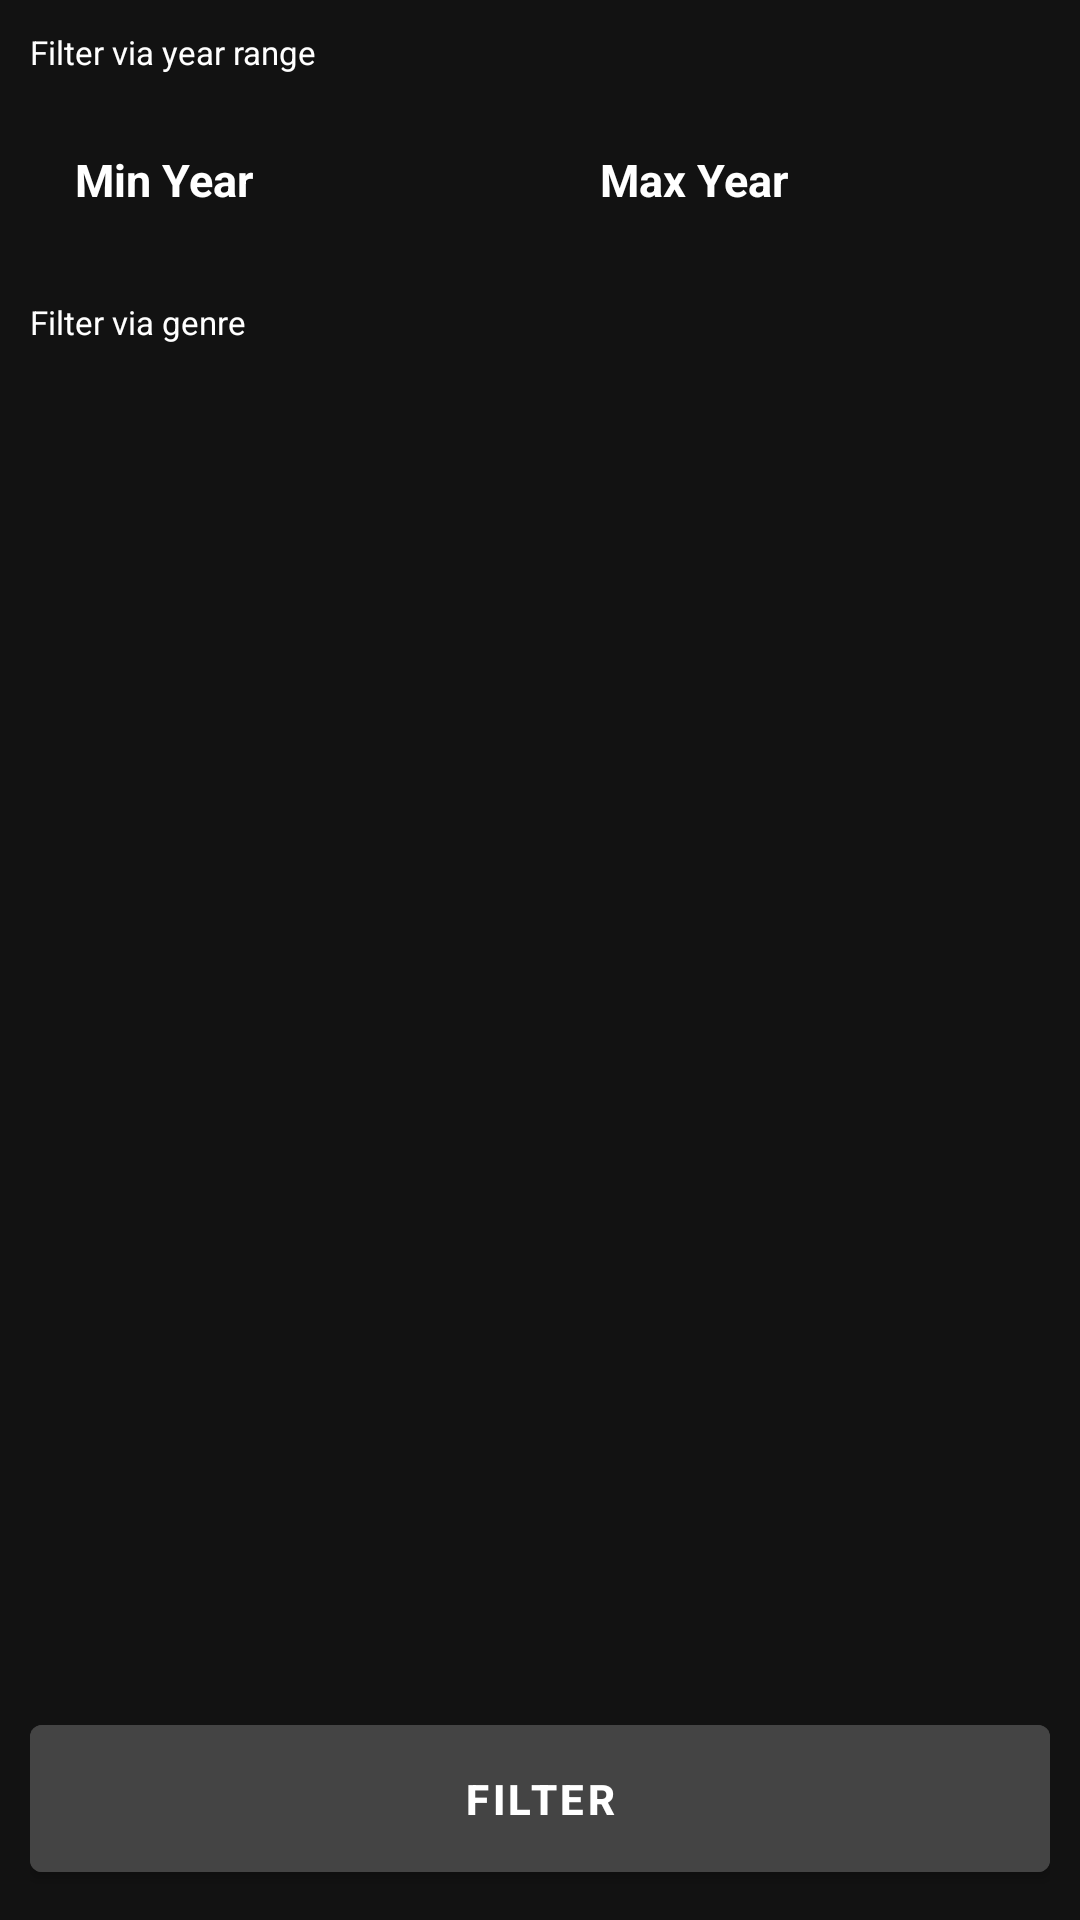

Write the Android layout XML for this screen, with the resource values it uses.
<!-- AndroidManifest.xml: application theme AppTheme -->
<!-- res/layout/fragment_filter.xml -->
<?xml version="1.0" encoding="utf-8"?>
<layout xmlns:android="http://schemas.android.com/apk/res/android"
    xmlns:app="http://schemas.android.com/apk/res-auto"
    xmlns:tools="http://schemas.android.com/tools">

    <data>

        <variable
            name="years"
            type="com.ankit.tmdblistdemo.models.Year" />

    </data>

    <LinearLayout
        android:layout_width="match_parent"
        android:layout_height="match_parent"
        android:background="@color/colorPrimaryDark"
        android:orientation="vertical"
        android:padding="10dp"
        tools:context=".ui.FilterFragment">

        <com.google.android.material.textview.MaterialTextView
            android:id="@+id/selectRange"
            android:layout_width="wrap_content"
            android:layout_height="wrap_content"
            android:text="@string/please_select_range"
            android:textColor="#ffffff"
            android:textSize="11dp"
            app:layout_constraintStart_toStartOf="parent"
            app:layout_constraintTop_toTopOf="parent"
            tools:ignore="SpUsage" />

        <LinearLayout
            android:layout_width="match_parent"
            android:layout_height="wrap_content"
            android:layout_marginTop="10dp"
            android:orientation="horizontal">


            <com.google.android.material.textfield.TextInputEditText
                android:id="@+id/minYear_value"
                android:layout_width="match_parent"
                android:layout_height="wrap_content"
                android:layout_marginEnd="5dp"
                android:layout_weight="1"
                android:background="@drawable/bg_rounded_ractangle_10"
                android:backgroundTint="@color/colorAccent"
                android:hint="@string/min_year"
                android:inputType="phone"
                android:maxLength="4"
                android:padding="15dp"
                android:text="@{years.minYear ?? @string/minDef}"
                android:textColor="#ffffff"
                android:textColorHint="#ffffff"
                android:textSize="15dp"
                android:textStyle="bold"
                tools:ignore="SpUsage" />

            <com.google.android.material.textfield.TextInputEditText
                android:id="@+id/maxYear_value"
                android:layout_width="match_parent"
                android:layout_height="wrap_content"
                android:layout_marginStart="5dp"
                android:layout_weight="1"
                android:background="@drawable/bg_rounded_ractangle_10"
                android:backgroundTint="@color/colorAccent"
                android:hint="@string/maximum_year"
                android:inputType="phone"
                android:maxLength="4"
                android:padding="15dp"
                android:text="@{years.maxYear ?? @string/maxDef}"
                android:textColor="#ffffff"
                android:textColorHint="#ffffff"
                android:textSize="15dp"
                android:textStyle="bold"
                tools:ignore="SpUsage" />

        </LinearLayout>

        <com.google.android.material.textview.MaterialTextView
            android:layout_width="wrap_content"
            android:layout_height="wrap_content"
            android:layout_marginTop="15dp"
            android:text="@string/filter_via_genre"
            android:textColor="#ffffff"
            android:textSize="11dp"
            app:layout_constraintStart_toStartOf="parent"
            app:layout_constraintTop_toTopOf="parent"
            tools:ignore="SpUsage" />

        <androidx.recyclerview.widget.RecyclerView
            android:id="@+id/genreRecyclerView"
            android:layout_width="wrap_content"
            android:layout_height="0dp"
            android:layout_marginTop="6dp"
            android:layout_weight="1"
            app:layoutManager="androidx.recyclerview.widget.LinearLayoutManager" />

        <com.google.android.material.button.MaterialButton
            android:id="@+id/saveButton"
            android:layout_width="match_parent"
            android:layout_height="wrap_content"
            android:layout_gravity="bottom"
            android:backgroundTint="@color/colorAccent"
            android:padding="15dp"
            android:text="@string/filter_this"
            android:textSize="14dp"
            android:textStyle="bold"
            tools:ignore="SpUsage" />

    </LinearLayout>
</layout>
<!-- resources referenced by this layout -->
<resources>
  <color name="colorAccent">#444444</color>
  <color name="colorPrimaryDark">#121212</color>
  <string name="filter_this">Filter</string>
  <string name="filter_via_genre">Filter via genre</string>
  <string name="maxDef">2021</string>
  <string name="maximum_year">Max Year</string>
  <string name="minDef">2019</string>
  <string name="min_year">Min Year</string>
  <string name="please_select_range">Filter via year range</string>
  <style name="AppTheme" parent="Theme.MaterialComponents.Light.NoActionBar">
          
          <item name="colorPrimary">@color/yellow</item>
          <item name="colorPrimaryDark">@color/colorPrimaryDark</item>
          <item name="colorAccent">@color/yellow</item>
      </style>
  <color name="yellow">#E3C84E</color>
</resources>
